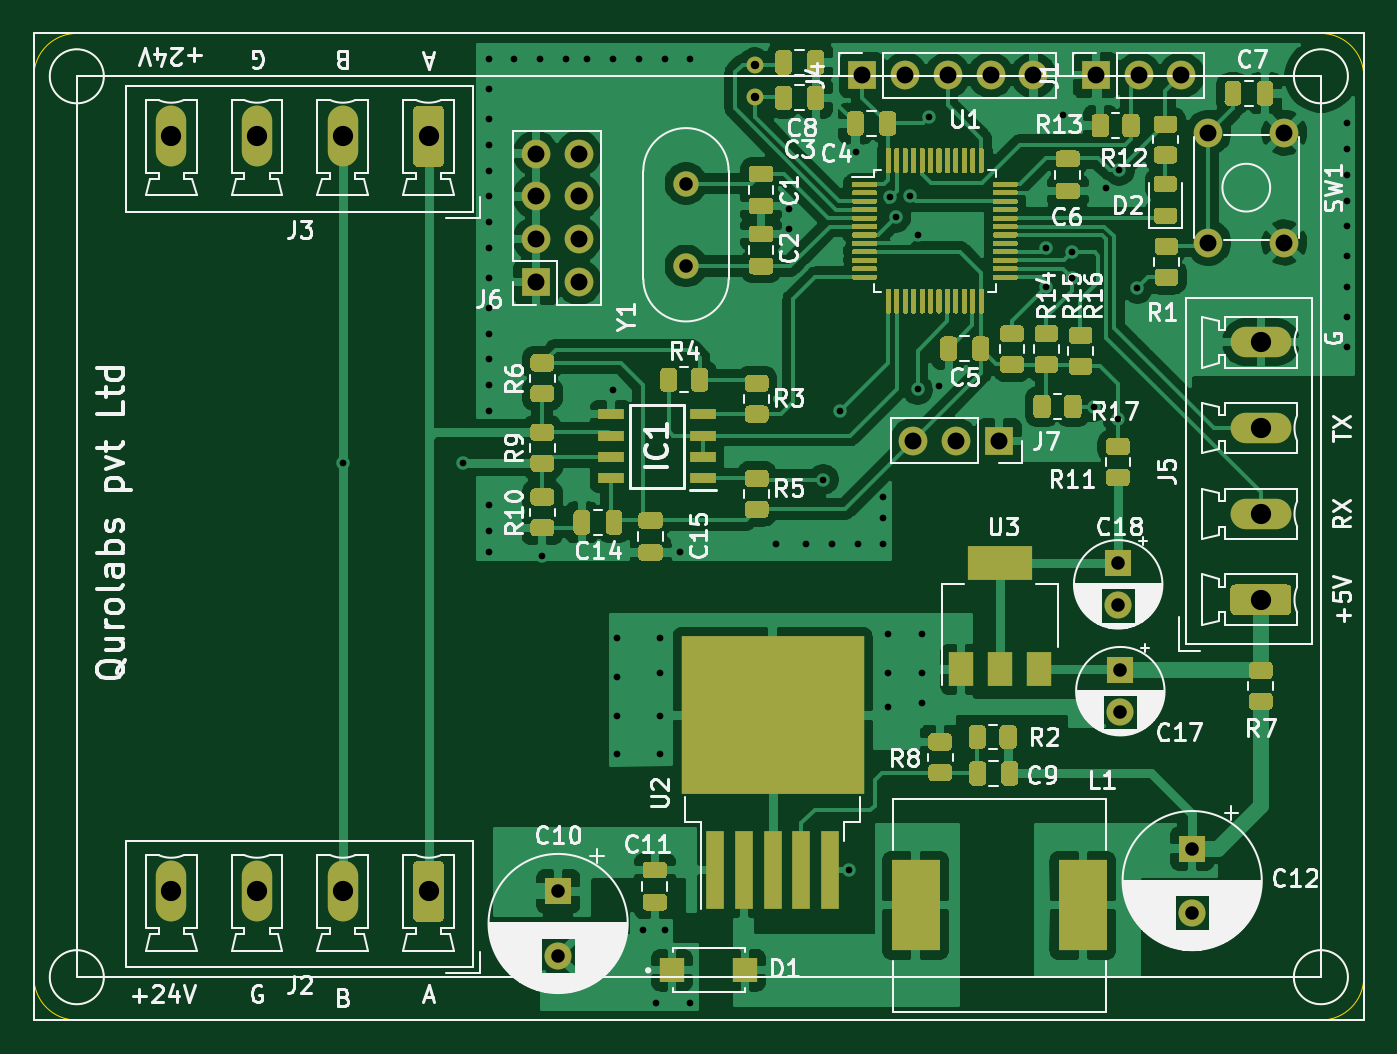
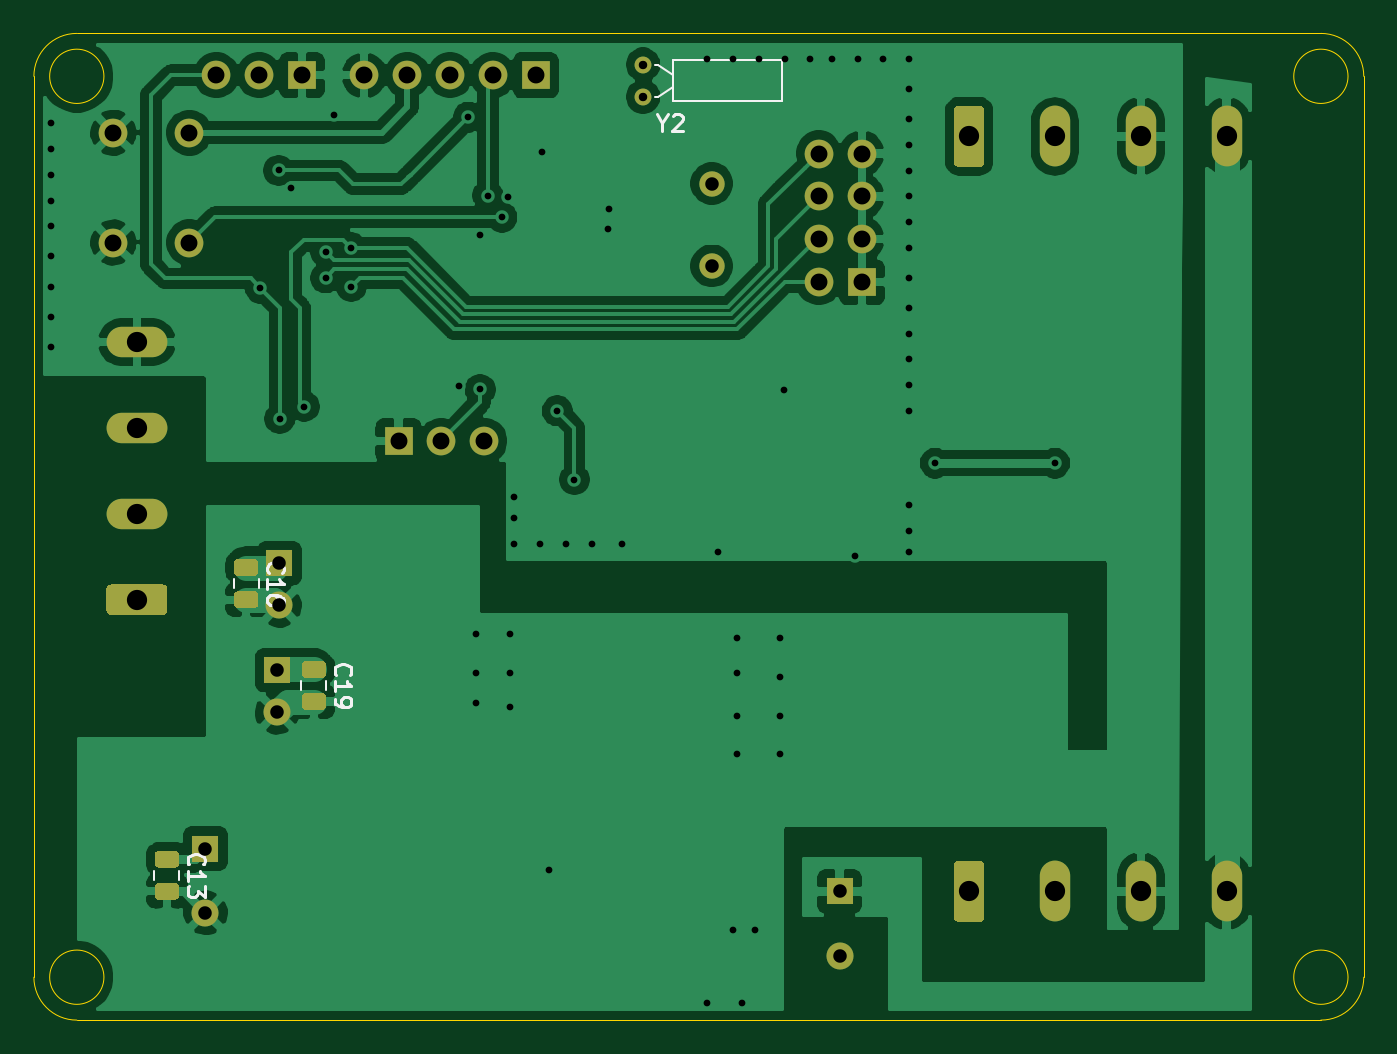
Circuit board: 11 layer files. Board 78.7 x 58.4 mm.
- bottom_copper: AGV_SENSOR_PCB_2-B_Cu.gbr (121934 bytes)
- bottom_mask: AGV_SENSOR_PCB_2-B_Mask.gbr (5301 bytes)
- paste: AGV_SENSOR_PCB_2-B_Paste.gbr (2600 bytes)
- bottom_silk: AGV_SENSOR_PCB_2-B_SilkS.gbr (5026 bytes)
- outline: AGV_SENSOR_PCB_2-Edge_Cuts.gbr (1317 bytes)
- top_copper: AGV_SENSOR_PCB_2-F_Cu.gbr (198574 bytes)
- top_mask: AGV_SENSOR_PCB_2-F_Mask.gbr (40991 bytes)
- paste: AGV_SENSOR_PCB_2-F_Paste.gbr (38367 bytes)
- top_silk: AGV_SENSOR_PCB_2-F_SilkS.gbr (91018 bytes)
- drill: AGV_SENSOR_PCB_2-NPTH.drl (271 bytes)
- drill: AGV_SENSOR_PCB_2-PTH.drl (2020 bytes)

=== bottom_copper: AGV_SENSOR_PCB_2-B_Cu.gbr (121934 bytes, source omitted) ===
=== bottom_mask: AGV_SENSOR_PCB_2-B_Mask.gbr ===
%TF.GenerationSoftware,KiCad,Pcbnew,(5.1.12)-1*%
%TF.CreationDate,2022-08-10T11:31:23+05:30*%
%TF.ProjectId,AGV_SENSOR_PCB_2,4147565f-5345-44e5-934f-525f5043425f,rev?*%
%TF.SameCoordinates,Original*%
%TF.FileFunction,Soldermask,Bot*%
%TF.FilePolarity,Negative*%
%FSLAX46Y46*%
G04 Gerber Fmt 4.6, Leading zero omitted, Abs format (unit mm)*
G04 Created by KiCad (PCBNEW (5.1.12)-1) date 2022-08-10 11:31:23*
%MOMM*%
%LPD*%
G01*
G04 APERTURE LIST*
%ADD10C,1.600000*%
%ADD11R,1.600000X1.600000*%
%ADD12R,1.700000X1.700000*%
%ADD13O,1.700000X1.700000*%
%ADD14O,1.800000X3.600000*%
%ADD15O,3.600000X1.800000*%
%ADD16C,1.700000*%
%ADD17C,1.500000*%
%ADD18C,1.000000*%
G04 APERTURE END LIST*
D10*
%TO.C,C10*%
X142798800Y-123180000D03*
D11*
X142798800Y-119380000D03*
%TD*%
%TO.C,C12*%
X180340000Y-116840000D03*
D10*
X180340000Y-120640000D03*
%TD*%
%TO.C,C13*%
G36*
G01*
X182151000Y-116975000D02*
X183101000Y-116975000D01*
G75*
G02*
X183351000Y-117225000I0J-250000D01*
G01*
X183351000Y-117725000D01*
G75*
G02*
X183101000Y-117975000I-250000J0D01*
G01*
X182151000Y-117975000D01*
G75*
G02*
X181901000Y-117725000I0J250000D01*
G01*
X181901000Y-117225000D01*
G75*
G02*
X182151000Y-116975000I250000J0D01*
G01*
G37*
G36*
G01*
X182151000Y-118875000D02*
X183101000Y-118875000D01*
G75*
G02*
X183351000Y-119125000I0J-250000D01*
G01*
X183351000Y-119625000D01*
G75*
G02*
X183101000Y-119875000I-250000J0D01*
G01*
X182151000Y-119875000D01*
G75*
G02*
X181901000Y-119625000I0J250000D01*
G01*
X181901000Y-119125000D01*
G75*
G02*
X182151000Y-118875000I250000J0D01*
G01*
G37*
%TD*%
%TO.C,C16*%
G36*
G01*
X177452000Y-101605500D02*
X178402000Y-101605500D01*
G75*
G02*
X178652000Y-101855500I0J-250000D01*
G01*
X178652000Y-102355500D01*
G75*
G02*
X178402000Y-102605500I-250000J0D01*
G01*
X177452000Y-102605500D01*
G75*
G02*
X177202000Y-102355500I0J250000D01*
G01*
X177202000Y-101855500D01*
G75*
G02*
X177452000Y-101605500I250000J0D01*
G01*
G37*
G36*
G01*
X177452000Y-99705500D02*
X178402000Y-99705500D01*
G75*
G02*
X178652000Y-99955500I0J-250000D01*
G01*
X178652000Y-100455500D01*
G75*
G02*
X178402000Y-100705500I-250000J0D01*
G01*
X177452000Y-100705500D01*
G75*
G02*
X177202000Y-100455500I0J250000D01*
G01*
X177202000Y-99955500D01*
G75*
G02*
X177452000Y-99705500I250000J0D01*
G01*
G37*
%TD*%
D11*
%TO.C,C17*%
X176085500Y-106275500D03*
D10*
X176085500Y-108775500D03*
%TD*%
%TO.C,C18*%
X175958500Y-102449000D03*
D11*
X175958500Y-99949000D03*
%TD*%
%TO.C,C19*%
G36*
G01*
X173451500Y-105738000D02*
X174401500Y-105738000D01*
G75*
G02*
X174651500Y-105988000I0J-250000D01*
G01*
X174651500Y-106488000D01*
G75*
G02*
X174401500Y-106738000I-250000J0D01*
G01*
X173451500Y-106738000D01*
G75*
G02*
X173201500Y-106488000I0J250000D01*
G01*
X173201500Y-105988000D01*
G75*
G02*
X173451500Y-105738000I250000J0D01*
G01*
G37*
G36*
G01*
X173451500Y-107638000D02*
X174401500Y-107638000D01*
G75*
G02*
X174651500Y-107888000I0J-250000D01*
G01*
X174651500Y-108388000D01*
G75*
G02*
X174401500Y-108638000I-250000J0D01*
G01*
X173451500Y-108638000D01*
G75*
G02*
X173201500Y-108388000I0J250000D01*
G01*
X173201500Y-107888000D01*
G75*
G02*
X173451500Y-107638000I250000J0D01*
G01*
G37*
%TD*%
D12*
%TO.C,J1*%
X174625000Y-71056500D03*
D13*
X177165000Y-71056500D03*
X179705000Y-71056500D03*
%TD*%
D14*
%TO.C,J2*%
X119888000Y-119380000D03*
X124968000Y-119380000D03*
X130048000Y-119380000D03*
G36*
G01*
X136028000Y-117830000D02*
X136028000Y-120930000D01*
G75*
G02*
X135778000Y-121180000I-250000J0D01*
G01*
X134478000Y-121180000D01*
G75*
G02*
X134228000Y-120930000I0J250000D01*
G01*
X134228000Y-117830000D01*
G75*
G02*
X134478000Y-117580000I250000J0D01*
G01*
X135778000Y-117580000D01*
G75*
G02*
X136028000Y-117830000I0J-250000D01*
G01*
G37*
%TD*%
%TO.C,J3*%
G36*
G01*
X136028000Y-73126000D02*
X136028000Y-76226000D01*
G75*
G02*
X135778000Y-76476000I-250000J0D01*
G01*
X134478000Y-76476000D01*
G75*
G02*
X134228000Y-76226000I0J250000D01*
G01*
X134228000Y-73126000D01*
G75*
G02*
X134478000Y-72876000I250000J0D01*
G01*
X135778000Y-72876000D01*
G75*
G02*
X136028000Y-73126000I0J-250000D01*
G01*
G37*
X130048000Y-74676000D03*
X124968000Y-74676000D03*
X119888000Y-74676000D03*
%TD*%
%TO.C,J5*%
G36*
G01*
X185954000Y-103008000D02*
X182854000Y-103008000D01*
G75*
G02*
X182604000Y-102758000I0J250000D01*
G01*
X182604000Y-101458000D01*
G75*
G02*
X182854000Y-101208000I250000J0D01*
G01*
X185954000Y-101208000D01*
G75*
G02*
X186204000Y-101458000I0J-250000D01*
G01*
X186204000Y-102758000D01*
G75*
G02*
X185954000Y-103008000I-250000J0D01*
G01*
G37*
D15*
X184404000Y-97028000D03*
X184404000Y-91948000D03*
X184404000Y-86868000D03*
%TD*%
D16*
%TO.C,SW1*%
X185792500Y-74462500D03*
X185792500Y-80962500D03*
X181292500Y-74462500D03*
X181292500Y-80962500D03*
%TD*%
D17*
%TO.C,Y1*%
X150368000Y-77470000D03*
X150368000Y-82350000D03*
%TD*%
D18*
%TO.C,Y2*%
X154432000Y-72326500D03*
X154432000Y-70426500D03*
%TD*%
D12*
%TO.C,J4*%
X160782000Y-71056500D03*
D13*
X163322000Y-71056500D03*
X165862000Y-71056500D03*
X168402000Y-71056500D03*
X170942000Y-71056500D03*
%TD*%
D12*
%TO.C,J6*%
X141478000Y-83312000D03*
D13*
X144018000Y-83312000D03*
X141478000Y-80772000D03*
X144018000Y-80772000D03*
X141478000Y-78232000D03*
X144018000Y-78232000D03*
X141478000Y-75692000D03*
X144018000Y-75692000D03*
%TD*%
D12*
%TO.C,J7*%
X168910000Y-92710000D03*
D13*
X166370000Y-92710000D03*
X163830000Y-92710000D03*
%TD*%
M02*

=== paste: AGV_SENSOR_PCB_2-B_Paste.gbr ===
%TF.GenerationSoftware,KiCad,Pcbnew,(5.1.12)-1*%
%TF.CreationDate,2022-08-10T11:31:23+05:30*%
%TF.ProjectId,AGV_SENSOR_PCB_2,4147565f-5345-44e5-934f-525f5043425f,rev?*%
%TF.SameCoordinates,Original*%
%TF.FileFunction,Paste,Bot*%
%TF.FilePolarity,Positive*%
%FSLAX46Y46*%
G04 Gerber Fmt 4.6, Leading zero omitted, Abs format (unit mm)*
G04 Created by KiCad (PCBNEW (5.1.12)-1) date 2022-08-10 11:31:23*
%MOMM*%
%LPD*%
G01*
G04 APERTURE LIST*
G04 APERTURE END LIST*
%TO.C,C13*%
G36*
G01*
X182151000Y-116975000D02*
X183101000Y-116975000D01*
G75*
G02*
X183351000Y-117225000I0J-250000D01*
G01*
X183351000Y-117725000D01*
G75*
G02*
X183101000Y-117975000I-250000J0D01*
G01*
X182151000Y-117975000D01*
G75*
G02*
X181901000Y-117725000I0J250000D01*
G01*
X181901000Y-117225000D01*
G75*
G02*
X182151000Y-116975000I250000J0D01*
G01*
G37*
G36*
G01*
X182151000Y-118875000D02*
X183101000Y-118875000D01*
G75*
G02*
X183351000Y-119125000I0J-250000D01*
G01*
X183351000Y-119625000D01*
G75*
G02*
X183101000Y-119875000I-250000J0D01*
G01*
X182151000Y-119875000D01*
G75*
G02*
X181901000Y-119625000I0J250000D01*
G01*
X181901000Y-119125000D01*
G75*
G02*
X182151000Y-118875000I250000J0D01*
G01*
G37*
%TD*%
%TO.C,C16*%
G36*
G01*
X177452000Y-101605500D02*
X178402000Y-101605500D01*
G75*
G02*
X178652000Y-101855500I0J-250000D01*
G01*
X178652000Y-102355500D01*
G75*
G02*
X178402000Y-102605500I-250000J0D01*
G01*
X177452000Y-102605500D01*
G75*
G02*
X177202000Y-102355500I0J250000D01*
G01*
X177202000Y-101855500D01*
G75*
G02*
X177452000Y-101605500I250000J0D01*
G01*
G37*
G36*
G01*
X177452000Y-99705500D02*
X178402000Y-99705500D01*
G75*
G02*
X178652000Y-99955500I0J-250000D01*
G01*
X178652000Y-100455500D01*
G75*
G02*
X178402000Y-100705500I-250000J0D01*
G01*
X177452000Y-100705500D01*
G75*
G02*
X177202000Y-100455500I0J250000D01*
G01*
X177202000Y-99955500D01*
G75*
G02*
X177452000Y-99705500I250000J0D01*
G01*
G37*
%TD*%
%TO.C,C19*%
G36*
G01*
X173451500Y-105738000D02*
X174401500Y-105738000D01*
G75*
G02*
X174651500Y-105988000I0J-250000D01*
G01*
X174651500Y-106488000D01*
G75*
G02*
X174401500Y-106738000I-250000J0D01*
G01*
X173451500Y-106738000D01*
G75*
G02*
X173201500Y-106488000I0J250000D01*
G01*
X173201500Y-105988000D01*
G75*
G02*
X173451500Y-105738000I250000J0D01*
G01*
G37*
G36*
G01*
X173451500Y-107638000D02*
X174401500Y-107638000D01*
G75*
G02*
X174651500Y-107888000I0J-250000D01*
G01*
X174651500Y-108388000D01*
G75*
G02*
X174401500Y-108638000I-250000J0D01*
G01*
X173451500Y-108638000D01*
G75*
G02*
X173201500Y-108388000I0J250000D01*
G01*
X173201500Y-107888000D01*
G75*
G02*
X173451500Y-107638000I250000J0D01*
G01*
G37*
%TD*%
M02*

=== bottom_silk: AGV_SENSOR_PCB_2-B_SilkS.gbr ===
%TF.GenerationSoftware,KiCad,Pcbnew,(5.1.12)-1*%
%TF.CreationDate,2022-08-10T11:31:23+05:30*%
%TF.ProjectId,AGV_SENSOR_PCB_2,4147565f-5345-44e5-934f-525f5043425f,rev?*%
%TF.SameCoordinates,Original*%
%TF.FileFunction,Legend,Bot*%
%TF.FilePolarity,Positive*%
%FSLAX46Y46*%
G04 Gerber Fmt 4.6, Leading zero omitted, Abs format (unit mm)*
G04 Created by KiCad (PCBNEW (5.1.12)-1) date 2022-08-10 11:31:23*
%MOMM*%
%LPD*%
G01*
G04 APERTURE LIST*
%ADD10C,0.120000*%
%ADD11C,0.150000*%
G04 APERTURE END LIST*
D10*
%TO.C,C13*%
X183361000Y-118163748D02*
X183361000Y-118686252D01*
X181891000Y-118163748D02*
X181891000Y-118686252D01*
%TO.C,C16*%
X177192000Y-100894248D02*
X177192000Y-101416752D01*
X178662000Y-100894248D02*
X178662000Y-101416752D01*
%TO.C,C19*%
X174661500Y-106926748D02*
X174661500Y-107449252D01*
X173191500Y-106926748D02*
X173191500Y-107449252D01*
%TO.C,Y2*%
X153532000Y-70426500D02*
X153732000Y-70426500D01*
X152632000Y-71026500D02*
X153532000Y-70426500D01*
X153532000Y-72326500D02*
X153732000Y-72326500D01*
X152632000Y-71726500D02*
X153532000Y-72326500D01*
X152632000Y-70176500D02*
X152632000Y-72576500D01*
X146232000Y-70176500D02*
X152632000Y-70176500D01*
X146232000Y-72576500D02*
X146232000Y-70176500D01*
X152632000Y-72576500D02*
X146232000Y-72576500D01*
%TO.C,C13*%
D11*
X181303142Y-117782142D02*
X181350761Y-117734523D01*
X181398380Y-117591666D01*
X181398380Y-117496428D01*
X181350761Y-117353571D01*
X181255523Y-117258333D01*
X181160285Y-117210714D01*
X180969809Y-117163095D01*
X180826952Y-117163095D01*
X180636476Y-117210714D01*
X180541238Y-117258333D01*
X180446000Y-117353571D01*
X180398380Y-117496428D01*
X180398380Y-117591666D01*
X180446000Y-117734523D01*
X180493619Y-117782142D01*
X181398380Y-118734523D02*
X181398380Y-118163095D01*
X181398380Y-118448809D02*
X180398380Y-118448809D01*
X180541238Y-118353571D01*
X180636476Y-118258333D01*
X180684095Y-118163095D01*
X180398380Y-119067857D02*
X180398380Y-119686904D01*
X180779333Y-119353571D01*
X180779333Y-119496428D01*
X180826952Y-119591666D01*
X180874571Y-119639285D01*
X180969809Y-119686904D01*
X181207904Y-119686904D01*
X181303142Y-119639285D01*
X181350761Y-119591666D01*
X181398380Y-119496428D01*
X181398380Y-119210714D01*
X181350761Y-119115476D01*
X181303142Y-119067857D01*
%TO.C,C16*%
X176604142Y-100512642D02*
X176651761Y-100465023D01*
X176699380Y-100322166D01*
X176699380Y-100226928D01*
X176651761Y-100084071D01*
X176556523Y-99988833D01*
X176461285Y-99941214D01*
X176270809Y-99893595D01*
X176127952Y-99893595D01*
X175937476Y-99941214D01*
X175842238Y-99988833D01*
X175747000Y-100084071D01*
X175699380Y-100226928D01*
X175699380Y-100322166D01*
X175747000Y-100465023D01*
X175794619Y-100512642D01*
X176699380Y-101465023D02*
X176699380Y-100893595D01*
X176699380Y-101179309D02*
X175699380Y-101179309D01*
X175842238Y-101084071D01*
X175937476Y-100988833D01*
X175985095Y-100893595D01*
X175699380Y-102322166D02*
X175699380Y-102131690D01*
X175747000Y-102036452D01*
X175794619Y-101988833D01*
X175937476Y-101893595D01*
X176127952Y-101845976D01*
X176508904Y-101845976D01*
X176604142Y-101893595D01*
X176651761Y-101941214D01*
X176699380Y-102036452D01*
X176699380Y-102226928D01*
X176651761Y-102322166D01*
X176604142Y-102369785D01*
X176508904Y-102417404D01*
X176270809Y-102417404D01*
X176175571Y-102369785D01*
X176127952Y-102322166D01*
X176080333Y-102226928D01*
X176080333Y-102036452D01*
X176127952Y-101941214D01*
X176175571Y-101893595D01*
X176270809Y-101845976D01*
%TO.C,C19*%
X172603642Y-106545142D02*
X172651261Y-106497523D01*
X172698880Y-106354666D01*
X172698880Y-106259428D01*
X172651261Y-106116571D01*
X172556023Y-106021333D01*
X172460785Y-105973714D01*
X172270309Y-105926095D01*
X172127452Y-105926095D01*
X171936976Y-105973714D01*
X171841738Y-106021333D01*
X171746500Y-106116571D01*
X171698880Y-106259428D01*
X171698880Y-106354666D01*
X171746500Y-106497523D01*
X171794119Y-106545142D01*
X172698880Y-107497523D02*
X172698880Y-106926095D01*
X172698880Y-107211809D02*
X171698880Y-107211809D01*
X171841738Y-107116571D01*
X171936976Y-107021333D01*
X171984595Y-106926095D01*
X172698880Y-107973714D02*
X172698880Y-108164190D01*
X172651261Y-108259428D01*
X172603642Y-108307047D01*
X172460785Y-108402285D01*
X172270309Y-108449904D01*
X171889357Y-108449904D01*
X171794119Y-108402285D01*
X171746500Y-108354666D01*
X171698880Y-108259428D01*
X171698880Y-108068952D01*
X171746500Y-107973714D01*
X171794119Y-107926095D01*
X171889357Y-107878476D01*
X172127452Y-107878476D01*
X172222690Y-107926095D01*
X172270309Y-107973714D01*
X172317928Y-108068952D01*
X172317928Y-108259428D01*
X172270309Y-108354666D01*
X172222690Y-108402285D01*
X172127452Y-108449904D01*
%TO.C,Y2*%
X153283190Y-73872690D02*
X153283190Y-74348880D01*
X153616523Y-73348880D02*
X153283190Y-73872690D01*
X152949857Y-73348880D01*
X152664142Y-73444119D02*
X152616523Y-73396500D01*
X152521285Y-73348880D01*
X152283190Y-73348880D01*
X152187952Y-73396500D01*
X152140333Y-73444119D01*
X152092714Y-73539357D01*
X152092714Y-73634595D01*
X152140333Y-73777452D01*
X152711761Y-74348880D01*
X152092714Y-74348880D01*
%TD*%
M02*

=== outline: AGV_SENSOR_PCB_2-Edge_Cuts.gbr ===
%TF.GenerationSoftware,KiCad,Pcbnew,(5.1.12)-1*%
%TF.CreationDate,2022-08-10T11:31:23+05:30*%
%TF.ProjectId,AGV_SENSOR_PCB_2,4147565f-5345-44e5-934f-525f5043425f,rev?*%
%TF.SameCoordinates,Original*%
%TF.FileFunction,Profile,NP*%
%FSLAX46Y46*%
G04 Gerber Fmt 4.6, Leading zero omitted, Abs format (unit mm)*
G04 Created by KiCad (PCBNEW (5.1.12)-1) date 2022-08-10 11:31:23*
%MOMM*%
%LPD*%
G01*
G04 APERTURE LIST*
%TA.AperFunction,Profile*%
%ADD10C,0.050000*%
%TD*%
G04 APERTURE END LIST*
D10*
X190500000Y-124460000D02*
X190500000Y-71120000D01*
X114300000Y-127000000D02*
X187960000Y-127000000D01*
X111760000Y-71120000D02*
X111760000Y-124460000D01*
X187960000Y-68580000D02*
X114300000Y-68580000D01*
X187960000Y-68580000D02*
G75*
G02*
X190500000Y-71120000I0J-2540000D01*
G01*
X190500000Y-124460000D02*
G75*
G02*
X187960000Y-127000000I-2540000J0D01*
G01*
X114300000Y-127000000D02*
G75*
G02*
X111760000Y-124460000I0J2540000D01*
G01*
X111760000Y-71120000D02*
G75*
G02*
X114300000Y-68580000I2540000J0D01*
G01*
X189566437Y-124460000D02*
G75*
G03*
X189566437Y-124460000I-1606437J0D01*
G01*
X115906437Y-124460000D02*
G75*
G03*
X115906437Y-124460000I-1606437J0D01*
G01*
X115906437Y-71120000D02*
G75*
G03*
X115906437Y-71120000I-1606437J0D01*
G01*
X189566437Y-71120000D02*
G75*
G03*
X189566437Y-71120000I-1606437J0D01*
G01*
M02*

=== top_copper: AGV_SENSOR_PCB_2-F_Cu.gbr (198574 bytes, source omitted) ===
=== top_mask: AGV_SENSOR_PCB_2-F_Mask.gbr (40991 bytes, source omitted) ===
=== paste: AGV_SENSOR_PCB_2-F_Paste.gbr (38367 bytes, source omitted) ===
=== top_silk: AGV_SENSOR_PCB_2-F_SilkS.gbr (91018 bytes, source omitted) ===
=== drill: AGV_SENSOR_PCB_2-NPTH.drl ===
M48
; DRILL file {KiCad (5.1.12)-1} date 08/10/22 11:31:27
; FORMAT={-:-/ absolute / inch / decimal}
; #@! TF.CreationDate,2022-08-10T11:31:27+05:30
; #@! TF.GenerationSoftware,Kicad,Pcbnew,(5.1.12)-1
; #@! TF.FileFunction,NonPlated,1,2,NPTH
FMAT,2
INCH
%
G90
G05
T0
M30

=== drill: AGV_SENSOR_PCB_2-PTH.drl ===
M48
; DRILL file {KiCad (5.1.12)-1} date 08/10/22 11:31:27
; FORMAT={-:-/ absolute / inch / decimal}
; #@! TF.CreationDate,2022-08-10T11:31:27+05:30
; #@! TF.GenerationSoftware,Kicad,Pcbnew,(5.1.12)-1
; #@! TF.FileFunction,Plated,1,2,PTH
FMAT,2
INCH
T1C0.0157
T2C0.0197
T3C0.0315
T4C0.0394
T5C0.0472
%
G90
G05
T1
X5.1201Y-3.7019
X5.3991Y-3.7019
X5.46Y-2.76
X5.46Y-2.83
X5.46Y-2.9
X5.46Y-2.96
X5.46Y-3.02
X5.46Y-3.08
X5.46Y-3.14
X5.46Y-3.2
X5.46Y-3.27
X5.46Y-3.34
X5.46Y-3.4
X5.46Y-3.46
X5.46Y-3.52
X5.46Y-3.58
X5.46Y-3.8
X5.46Y-3.86
X5.46Y-3.91
X5.52Y-2.76
X5.58Y-2.76
X5.585Y-3.917
X5.64Y-2.76
X5.69Y-2.76
X5.75Y-2.76
X5.751Y-3.531
X5.76Y-4.11
X5.76Y-4.2
X5.76Y-4.29
X5.76Y-4.38
X5.81Y-2.76
X5.82Y-4.79
X5.85Y-4.96
X5.86Y-4.11
X5.86Y-4.19
X5.86Y-4.29
X5.86Y-4.38
X5.87Y-2.76
X5.87Y-4.79
X5.905Y-3.91
X5.93Y-2.76
X5.93Y-4.96
X6.13Y-3.89
X6.159Y-3.11
X6.161Y-3.156
X6.2Y-3.89
X6.24Y-3.74
X6.26Y-3.89
X6.28Y-3.58
X6.3Y-4.65
X6.316Y-2.976
X6.32Y-3.89
X6.38Y-3.78
X6.38Y-3.83
X6.38Y-3.89
X6.39Y-4.1
X6.39Y-4.19
X6.39Y-4.27
X6.396Y-3.082
X6.409Y-3.1286
X6.442Y-3.078
X6.46Y-3.17
X6.46Y-3.53
X6.47Y-4.1
X6.47Y-4.19
X6.47Y-4.26
X6.487Y-2.895
X6.51Y-3.522
X6.76Y-3.2
X6.76Y-3.29
X6.8Y-2.89
X6.82Y-3.21
X6.82Y-3.27
X6.87Y-3.57
X6.9Y-3.06
X6.927Y-3.598
X6.9295Y-3.0195
X6.9725Y-3.2935
X7.46Y-2.91
X7.46Y-2.97
X7.46Y-3.03
X7.46Y-3.09
X7.46Y-3.15
X7.46Y-3.22
X7.46Y-3.29
X7.46Y-3.36
X7.46Y-3.43
T2
X6.08Y-2.7727
X6.08Y-2.8475
T3
X5.622Y-4.7
X5.622Y-4.8496
X5.92Y-3.05
X5.92Y-3.2421
X6.9275Y-3.935
X6.9275Y-4.0334
X6.9325Y-4.1841
X6.9325Y-4.2825
X7.1Y-4.6
X7.1Y-4.7496
T4
X5.57Y-2.98
X5.57Y-3.08
X5.57Y-3.18
X5.57Y-3.28
X5.67Y-2.98
X5.67Y-3.08
X5.67Y-3.18
X5.67Y-3.28
X6.33Y-2.7975
X6.43Y-2.7975
X6.45Y-3.65
X6.53Y-2.7975
X6.55Y-3.65
X6.63Y-2.7975
X6.65Y-3.65
X6.73Y-2.7975
X6.875Y-2.7975
X6.975Y-2.7975
X7.075Y-2.7975
X7.1375Y-2.9316
X7.1375Y-3.1875
X7.3147Y-2.9316
X7.3147Y-3.1875
T5
X4.72Y-2.94
X4.72Y-4.7
X4.92Y-2.94
X4.92Y-4.7
X5.12Y-2.94
X5.12Y-4.7
X5.32Y-2.94
X5.32Y-4.7
X7.26Y-3.42
X7.26Y-3.62
X7.26Y-3.82
X7.26Y-4.02
T0
M30

